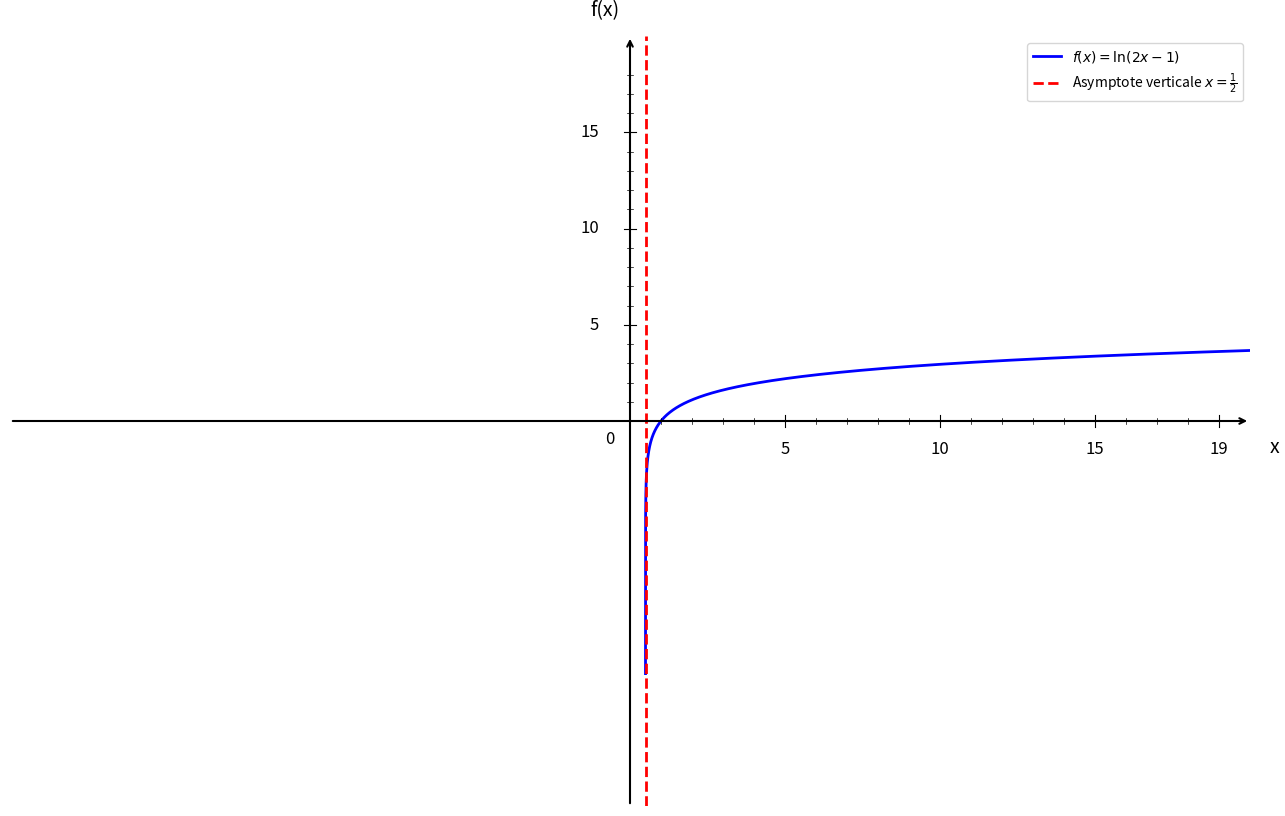

Recreate this plot in Python.
import numpy as np
import matplotlib.pyplot as plt

plt.figure(figsize=(16, 10))
ax = plt.gca()

# Fonction
def f(x):
    return np.log(2*x - 1)

# Domaine de définition (x > 1/2)
# Echantillonnage très dense au voisinage de l'asymptote x = 1/2
near_asymptote = 0.5 + np.geomspace(1e-6, 1.5, 900)  # de 0.500001 à 2.0 environ
far_segment = np.linspace(2.0, 20.0, 600)
x = np.concatenate([near_asymptote, far_segment])

# Courbe principale
plt.plot(x, f(x), 'b-', linewidth=2, label=r'$f(x) = \ln(2x - 1)$')

# Asymptote verticale
plt.axvline(x=0.5, color='red', linestyle='--', linewidth=2, label='Asymptote verticale $x = \\frac{1}{2}$')

# Limites
plt.xlim(-20, 20)
plt.ylim(-20, 20)

# Désactiver ticks automatiques
ax.set_xticks([])
ax.set_yticks([])

# Supprimer spines
for spine in ax.spines.values():
    spine.set_visible(False)

# Tracer les axes avec flèches
ax.annotate("", xy=(20, 0), xytext=(-20, 0),
            arrowprops=dict(arrowstyle="->", color="black", linewidth=1.5))
ax.annotate("", xy=(0, 20), xytext=(0, -20),
            arrowprops=dict(arrowstyle="->", color="black", linewidth=1.5))

# Texte "0"
ax.text(-0.8, -1.2, '0', fontsize=12)

# --- Graduation manuelle ---
xticks_major = [5, 10, 15, 19]
yticks_major = [5, 10, 15, 19]

# Axe X grandes graduations
for x_val in xticks_major:
    ax.plot([x_val, x_val], [-0.3, 0.3], color="black", linewidth=0.8)
    ax.text(x_val, -1.0, str(x_val), ha='center', va='top', fontsize=12)

# Axe Y grandes graduations
for y in yticks_major:
    if y < 19:
        ax.plot([-0.2, 0.2], [y, y], color="black", linewidth=0.8)
        ax.text(-1.0, y, str(y), ha='right', va='center', fontsize=12)

# --- Petites graduations intermédiaires (tous les 1) ---
# Axe X
for x_val in range(1, 20):
    if x_val not in xticks_major:
        ax.plot([x_val, x_val], [-0.15, 0.15], color="black", linewidth=0.5)

# Axe Y
for y in range(1, 20):
    if y not in yticks_major and y < 19:
        ax.plot([-0.1, 0.1], [y, y], color="black", linewidth=0.5)

# Labels
plt.xlabel('x', fontsize=14, labelpad=15)
plt.ylabel('f(x)', fontsize=14, labelpad=15, rotation=0)
ax.xaxis.set_label_coords(1.02, 0.48)
ax.yaxis.set_label_coords(0.48, 1.02)

# Légende
plt.legend(fontsize=10, loc='upper right')

# Sauvegarde
plt.savefig('exercice_logarithme_etude_question1.png', 
            dpi=300, bbox_inches='tight')
plt.show()

print("Graphique 'exercice_logarithme_etude_question1.png' créé avec succès!")
